Run: headless pygame with SDL's dummy video driver; simulated clock (each Clock.tick advances the game by its frame time, no real sleeping); random seed 0; keys injected as events and as key.get_pressed() state; no mouse input.
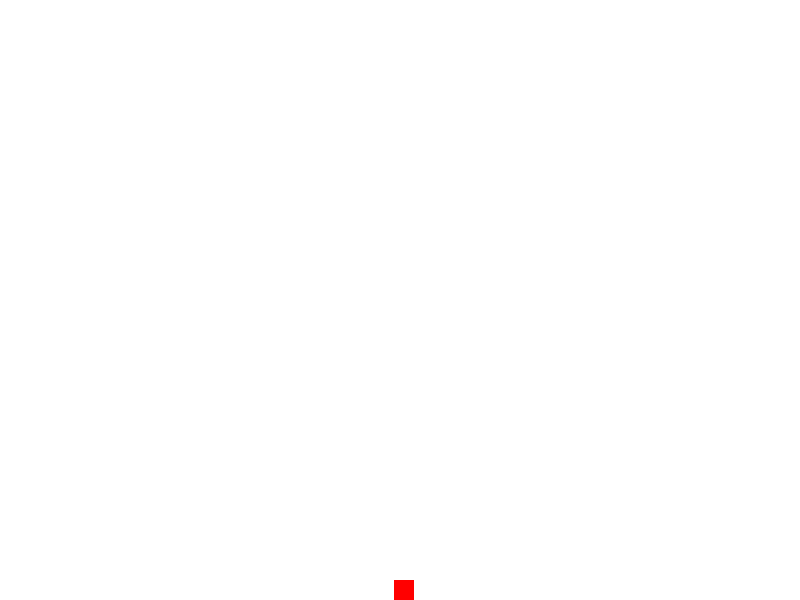
Frame 1 of 4 · flips 1–60 · no input
Frame 2 of 4 · flips 61–180 · tapped SPACE, RETURN · held RIGHT (→), D · screen unchanged from frame 1, image omitted
Frame 3 of 4 · flips 181–300 · held DOWN (↓), S · screen unchanged from frame 2, image omitted
Frame 4 of 4 · flips 301–420 · held LEFT (←), A, UP (↑), W · screen unchanged from frame 3, image omitted

The pygame program that drew these frames:

import pygame
import random

# Initialize Pygame
pygame.init()

# Constants
SCREEN_WIDTH = 800
SCREEN_HEIGHT = 600
WHITE = (255, 255, 255)
RED = (255, 0, 0)
GRAVITY = 0.5

# Set up the display
screen = pygame.display.set_mode((SCREEN_WIDTH, SCREEN_HEIGHT))
pygame.display.set_caption('Apple Fall Simulation')

# Apple class
class Apple(pygame.sprite.Sprite):
    def __init__(self):
        super().__init__()
        self.image = pygame.Surface((20, 20))
        self.image.fill(RED)
        self.rect = self.image.get_rect()
        self.rect.x = random.randint(0, SCREEN_WIDTH - self.rect.width)
        self.rect.y = 0
        self.velocity_y = 0

    def update(self):
        self.velocity_y += GRAVITY
        self.rect.y += self.velocity_y
        if self.rect.y >= SCREEN_HEIGHT - self.rect.height:
            self.rect.y = SCREEN_HEIGHT - self.rect.height
            self.velocity_y = 0

# Create an apple
apple = Apple()

# Create a sprite group
all_sprites = pygame.sprite.Group()
all_sprites.add(apple)

# Main loop
running = True
clock = pygame.time.Clock()

while running:
    for event in pygame.event.get():
        if event.type == pygame.QUIT:
            running = False

    # Update the apple
    all_sprites.update()

    # Clear the screen
    screen.fill(WHITE)

    # Draw all sprites
    all_sprites.draw(screen)

    # Flip the display
    pygame.display.flip()

    # Cap the frame rate
    clock.tick(60)

pygame.quit()
